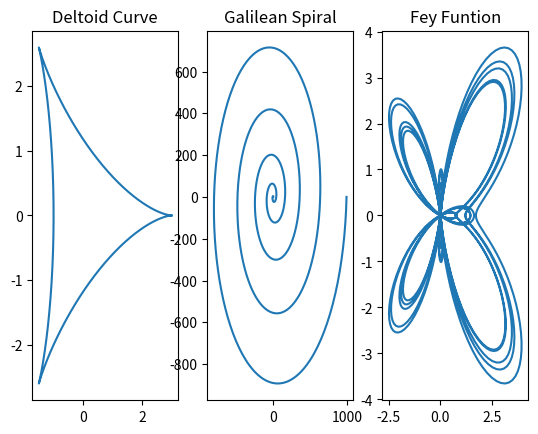

Recreate this plot in Python.
#!/usr/bin/env python3
# -*- coding: utf-8 -*-

import numpy as np
import argparse
import matplotlib.pyplot as plt       

def deltoid_curve(N):

    theta = np.linspace(0, 2*np.pi, N)
    x_coords = 2 * np.cos(theta) + np.cos(2 * theta)
    y_coords = 2 * np.sin(theta) - np.sin(2 * theta)

    return (x_coords, y_coords)

def galilean_spiral(N):

    theta = np.linspace(0, 10*np.pi, N)
    r = theta ** 2
    x_coords = r * np.cos(theta)
    y_coords = r * np.sin(theta)

    return (x_coords, y_coords)

def fey_funtion(N):

    theta = np.linspace(0, 10*np.pi, N)
    r = (np.exp(np.cos(theta))) - (2*np.cos(4*theta)) + (np.sin(theta/12) ** 5)
    x_coords = r * np.cos(theta)
    y_coords = r * np.sin(theta)

    return (x_coords, y_coords)

def polar_plots(plot_num = 0):

    N = 1000
    plot_dict = {1:deltoid_curve,
                 2:galilean_spiral,
                 3:fey_funtion}
    plot_titles = {1:"Deltoid Curve",
                  2:"Galilean Spiral",
                  3:"Fey Funtion"}

    #Individual Plots
    if plot_num != 0:
        
        x_coords, y_coords = plot_dict[plot_num](N)
        plt.plot(x_coords, y_coords)
        plt.title(plot_titles[plot_num])
    
    #All 3 plots
    else:
        
        fig, axis = plt.subplots(1, 3)
        for i in range(1,4):

            ax = axis[i-1]
            x_coords, y_coords = plot_dict[i](N)
            ax.plot(x_coords, y_coords)
            ax.set_title(plot_titles[i])

    plt.show() 

if __name__ == "__main__":    
    parser = argparse.ArgumentParser()
    parser.add_argument("plot_num",
                        type = int,
                        help = """Which plot to display, default all plots. 
                        1: Deltoid Curve 
                        2: Galilean Spiral 
                        3: Fey's Function""",
                        nargs = "?",
                        default = 0,
                        choices = [0, 1, 2, 3])   
    args = parser.parse_args()

    polar_plots(plot_num = args.plot_num)

    

    
